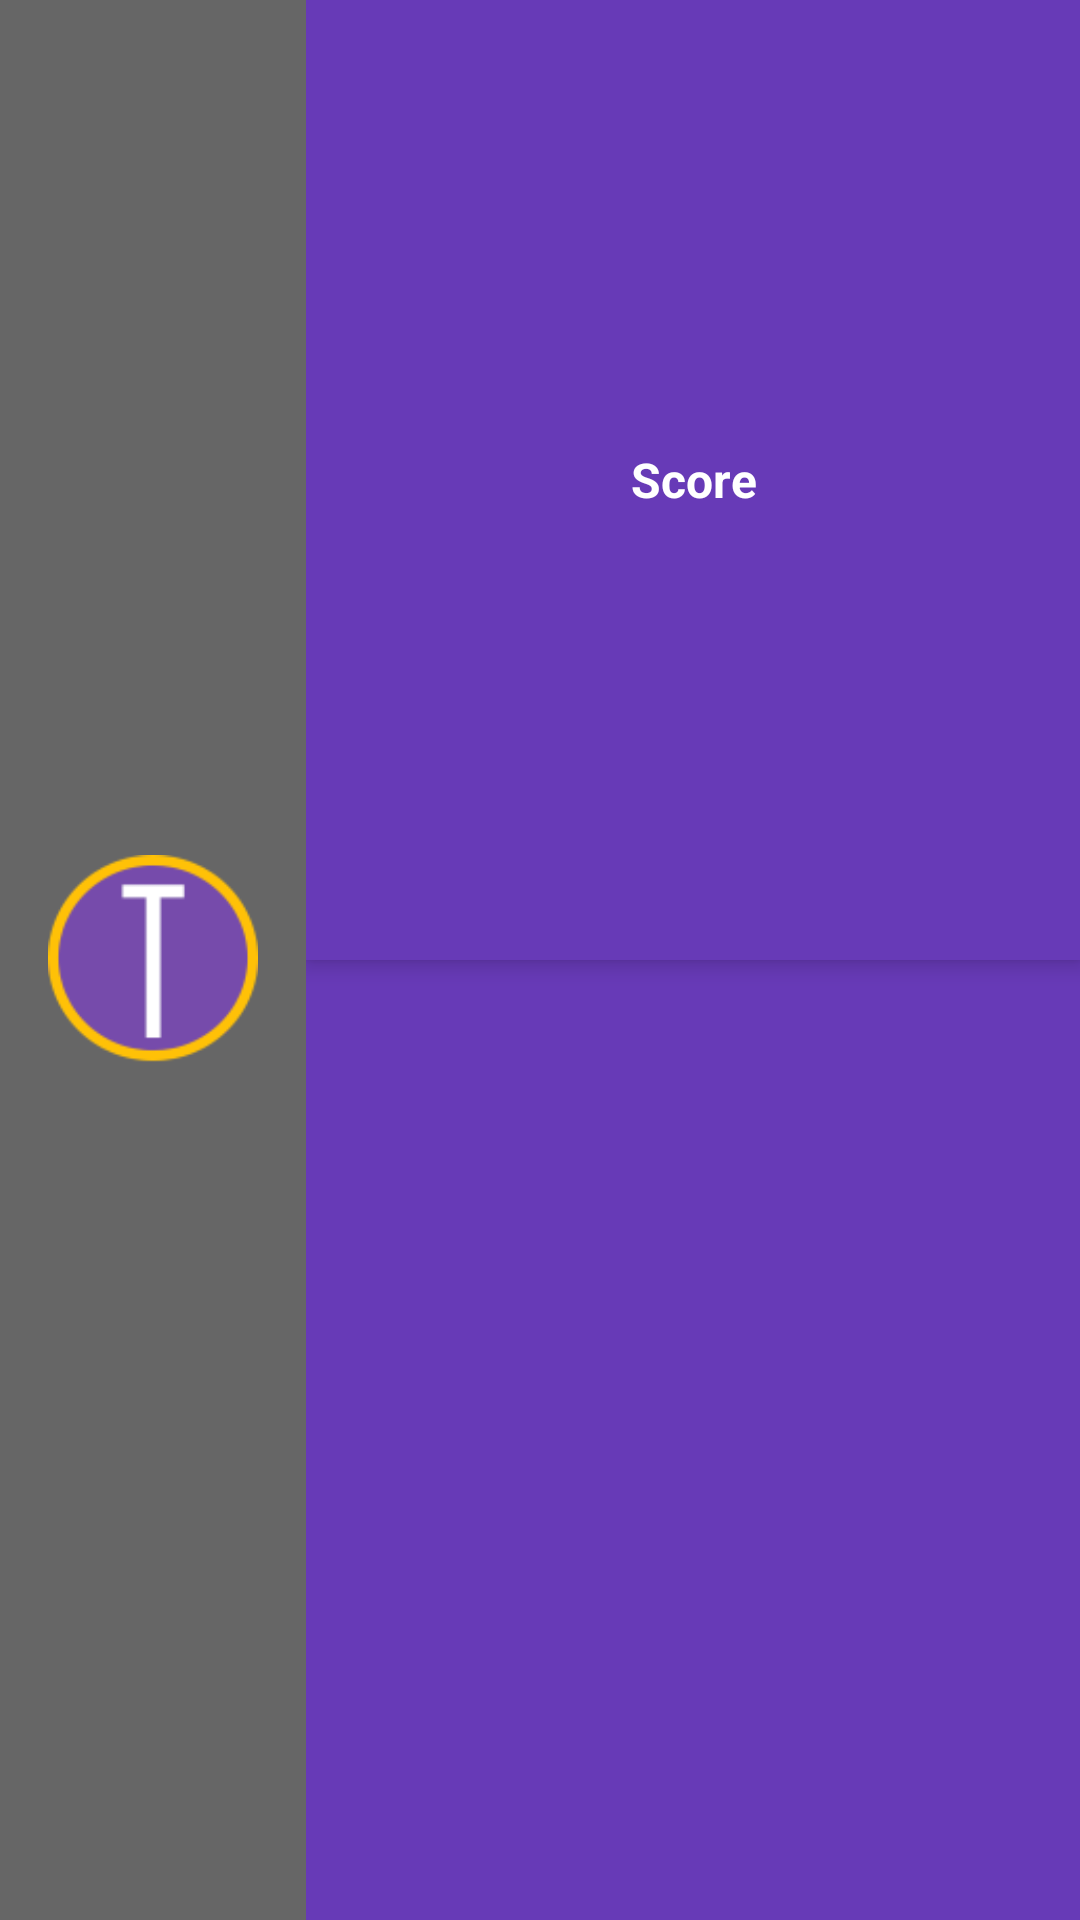

Produce the Android XML layout that renders to this screen, including the resource entries it uses.
<!-- AndroidManifest.xml: application theme AppTheme -->
<!-- res/layout/quiz_widget.xml -->
<?xml version="1.0" encoding="utf-8"?>
<LinearLayout android:orientation="horizontal"
    android:id="@+id/widget"
    android:layout_width="match_parent"
    android:layout_height="match_parent"
    android:background="@color/light_background"
    xmlns:android="http://schemas.android.com/apk/res/android">

    <ImageView
        android:layout_width="70dp"
        android:layout_height="70dp"
        android:layout_gravity="center"
        android:layout_margin="@dimen/element_big_margin"
        android:background="@drawable/ic_triviapp"
        android:contentDescription="@string/simple_delimitor" />

        <FrameLayout
            android:layout_width="match_parent"
            android:layout_height="match_parent">

            <LinearLayout
                android:layout_width="match_parent"
                android:layout_height="match_parent"
                android:orientation="vertical">

                <TextView
                    android:id="@+id/widget_title"
                    android:layout_width="match_parent"
                    android:layout_height="0dp"
                    android:layout_weight="1"
                    android:text="@string/widget_score"
                    style="@style/Text"
                    android:textSize="16sp"
                    android:textStyle="bold"
                    android:textColor="@color/colorWhite"
                    android:elevation="4dp"
                    android:gravity="center"
                    android:background="@color/colorPrimary"
                    android:padding="8dp"/>
                <TextView
                    android:id="@+id/widget_score"
                    android:layout_width="match_parent"
                    android:layout_height="0dp"
                    android:layout_weight="1"
                    style="@style/Text"
                    android:textColor="@color/colorWhite"
                    android:gravity="center"
                    android:background="@color/colorPrimary"
                    android:padding="8dp"/>

            </LinearLayout>

            <TextView
                android:id="@+id/widget_sign_in_sign_out"
                android:layout_width="match_parent"
                android:layout_height="match_parent"
                android:text="@string/widget_sign_in_sign_up"
                style="@style/Text"
                android:textSize="16sp"
                android:textStyle="bold"
                android:textColor="@color/colorWhite"
                android:gravity="center"
                android:background="@color/colorPrimary"
                android:padding="8dp"
                android:visibility="gone"/>
        </FrameLayout>

</LinearLayout>
<!-- resources referenced by this layout -->
<resources>
  <color name="colorPrimary">#673ab7</color>
  <color name="colorWhite">#ffffff</color>
  <color name="light_background">#666</color>
  <dimen name="element_big_margin">16dp</dimen>
  <!-- drawable ic_triviapp: png bitmap (drawable-mdpi, 3409 bytes) -->
  <string name="simple_delimitor">Simple delimitor</string>
  <string name="widget_score">Score</string>
  <string name="widget_sign_in_sign_up">Sign in or Sign Up !</string>
  <style name="Text">
          <item name="android:fontFamily">sans-serif</item>
      </style>
  <style name="AppTheme" parent="Theme.AppCompat.NoActionBar">
          <item name="colorAccent">@color/colorAccent</item>
          <item name="android:colorForeground">@color/colorWhite</item>
      </style>
  <color name="colorAccent">#ffc107</color>
</resources>
